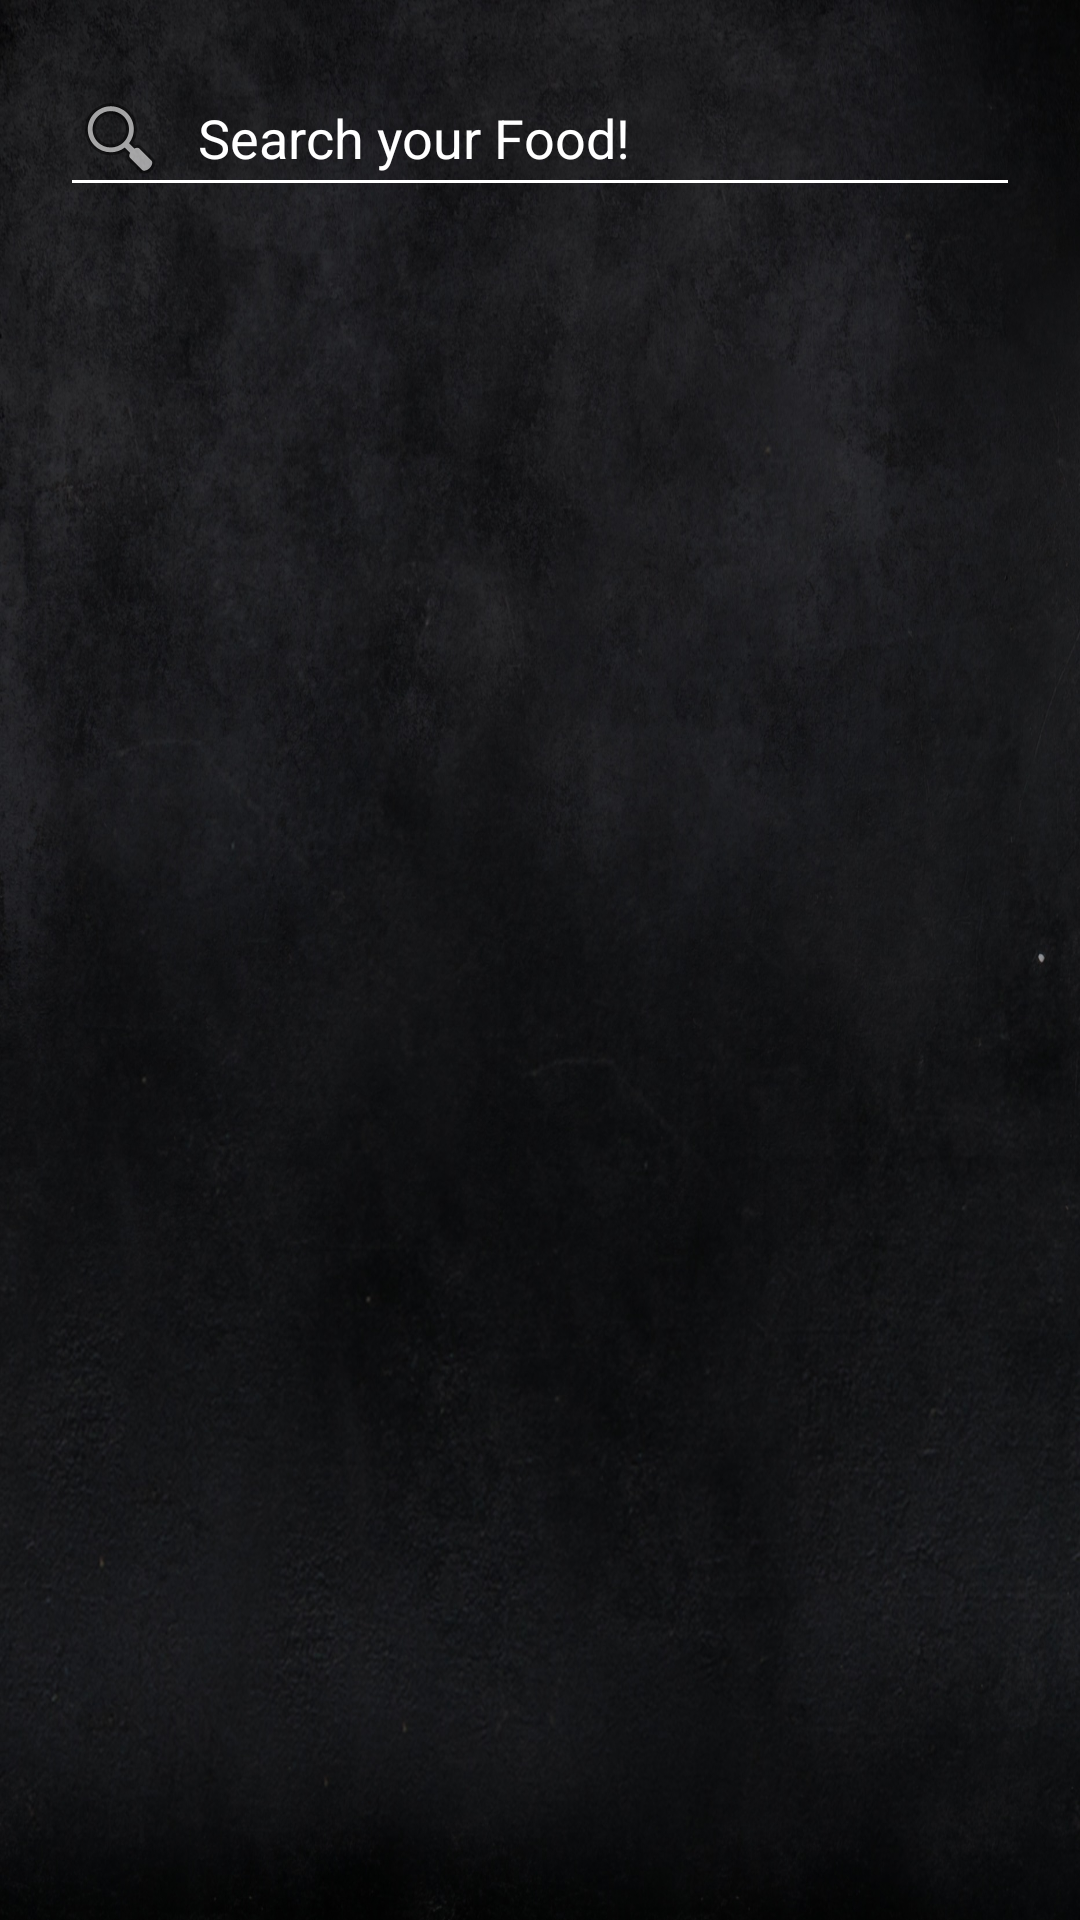

Produce the Android XML layout that renders to this screen, including the resource entries it uses.
<!-- AndroidManifest.xml: application theme Theme.MyRestaurant -->
<!-- res/layout/fragment_home.xml -->
<?xml version="1.0" encoding="utf-8"?>
<FrameLayout
    xmlns:android="http://schemas.android.com/apk/res/android"
    xmlns:app="http://schemas.android.com/apk/res-auto"
    xmlns:tools="http://schemas.android.com/tools"
    android:layout_width="match_parent"
    android:layout_height="match_parent"
    android:background="@drawable/table_fon"
    tools:context=".ui.home.HomeFragment">


    <FrameLayout
        android:layout_width="match_parent"
        android:layout_height="match_parent">

        <EditText
            android:layout_width="match_parent"
            android:layout_height="wrap_content"
            android:layout_margin="20dp"
            android:drawableStart="@android:drawable/ic_menu_search"
            android:drawablePadding="10dp"
            android:hint="@string/search_your_food"
            android:minHeight="48dp"
            android:textColor="@color/white"
            android:inputType="text"
            android:textColorHint="@color/white"
            android:backgroundTint="@color/white"
            />

        <androidx.recyclerview.widget.RecyclerView
            android:id="@+id/home_hor_rec"
            android:layout_width="match_parent"
            android:layout_height="100dp"
            android:layout_marginTop="80dp"
            android:layout_marginStart="20dp"
            android:layout_marginEnd="20dp"
            />

        <androidx.recyclerview.widget.RecyclerView
            android:id="@+id/home_ver_rec"
            android:layout_width="match_parent"
            android:layout_height="wrap_content"
            android:layout_marginStart="20dp"
            android:layout_marginTop="190dp"
            android:layout_marginEnd="20dp" />

        <TextView
            android:id="@+id/textWelcome"
            android:layout_width="match_parent"
            android:layout_height="match_parent"
            android:textColor="@color/white"
            android:gravity="center"
            android:textSize="30sp"/>

    </FrameLayout>

</FrameLayout>
<!-- resources referenced by this layout -->
<resources>
  <color name="white">#FFFFFFFF</color>
  <!-- drawable table_fon: jpg bitmap (drawable-nodpi, 573804 bytes) -->
  <string name="search_your_food">Search your Food!</string>
  <style name="Theme.MyRestaurant" parent="Theme.MaterialComponents.DayNight.DarkActionBar">
          
          <item name="colorPrimary">@color/red</item>
          <item name="colorPrimaryVariant">@color/purple_700</item>
          <item name="colorOnPrimary">@color/white</item>
          
          <item name="colorSecondary">@color/teal_200</item>
          <item name="colorSecondaryVariant">@color/teal_700</item>
          <item name="colorOnSecondary">@color/black</item>
          
          <item name="android:statusBarColor">@color/grey</item>
          
      </style>
  <color name="red">#FF0000</color>
  <color name="purple_700">#FF3700B3</color>
  <color name="teal_200">#FF03DAC5</color>
  <color name="teal_700">#FF018786</color>
  <color name="black">#FF000000</color>
  <color name="grey">#333333</color>
</resources>
